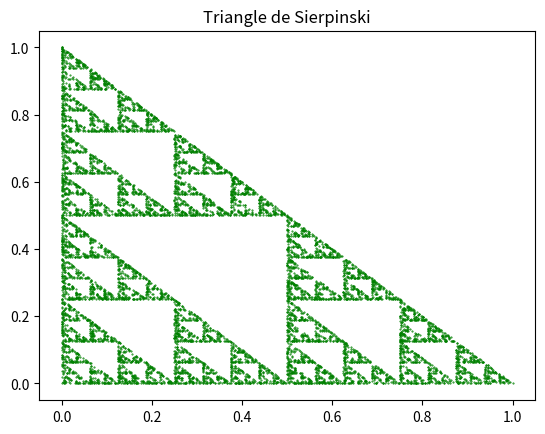

This figure's Python source:
#!/usr/bin/env python3
import matplotlib.pyplot as plt
from random import randint
def f1(x,y):
    return (x/2,y/2)
def f2(x,y):
    return ((x+1)/2,y/2)
def f3(x,y):
    return (x/2,(y+1)/2)
x=[0,1,0]
y=[0,0,1]
for i in range(10000):
    r=randint(1,3)
    if r == 1:
        c=f1(x[-1],y[-1])
        x.append(c[0])
        y.append(c[1])
    elif r == 2:
        c=f2(x[-1],y[-1])
        x.append(c[0])
        y.append(c[1])
    elif r == 3:
        c=f3(x[-1],y[-1])
        x.append(c[0])
        y.append(c[1])

# plotting the points
plt.scatter(x, y, s=0.2, c='g')


# giving a title to my graph
plt.title('Triangle de Sierpinski')

# function to show the plot
plt.show()
